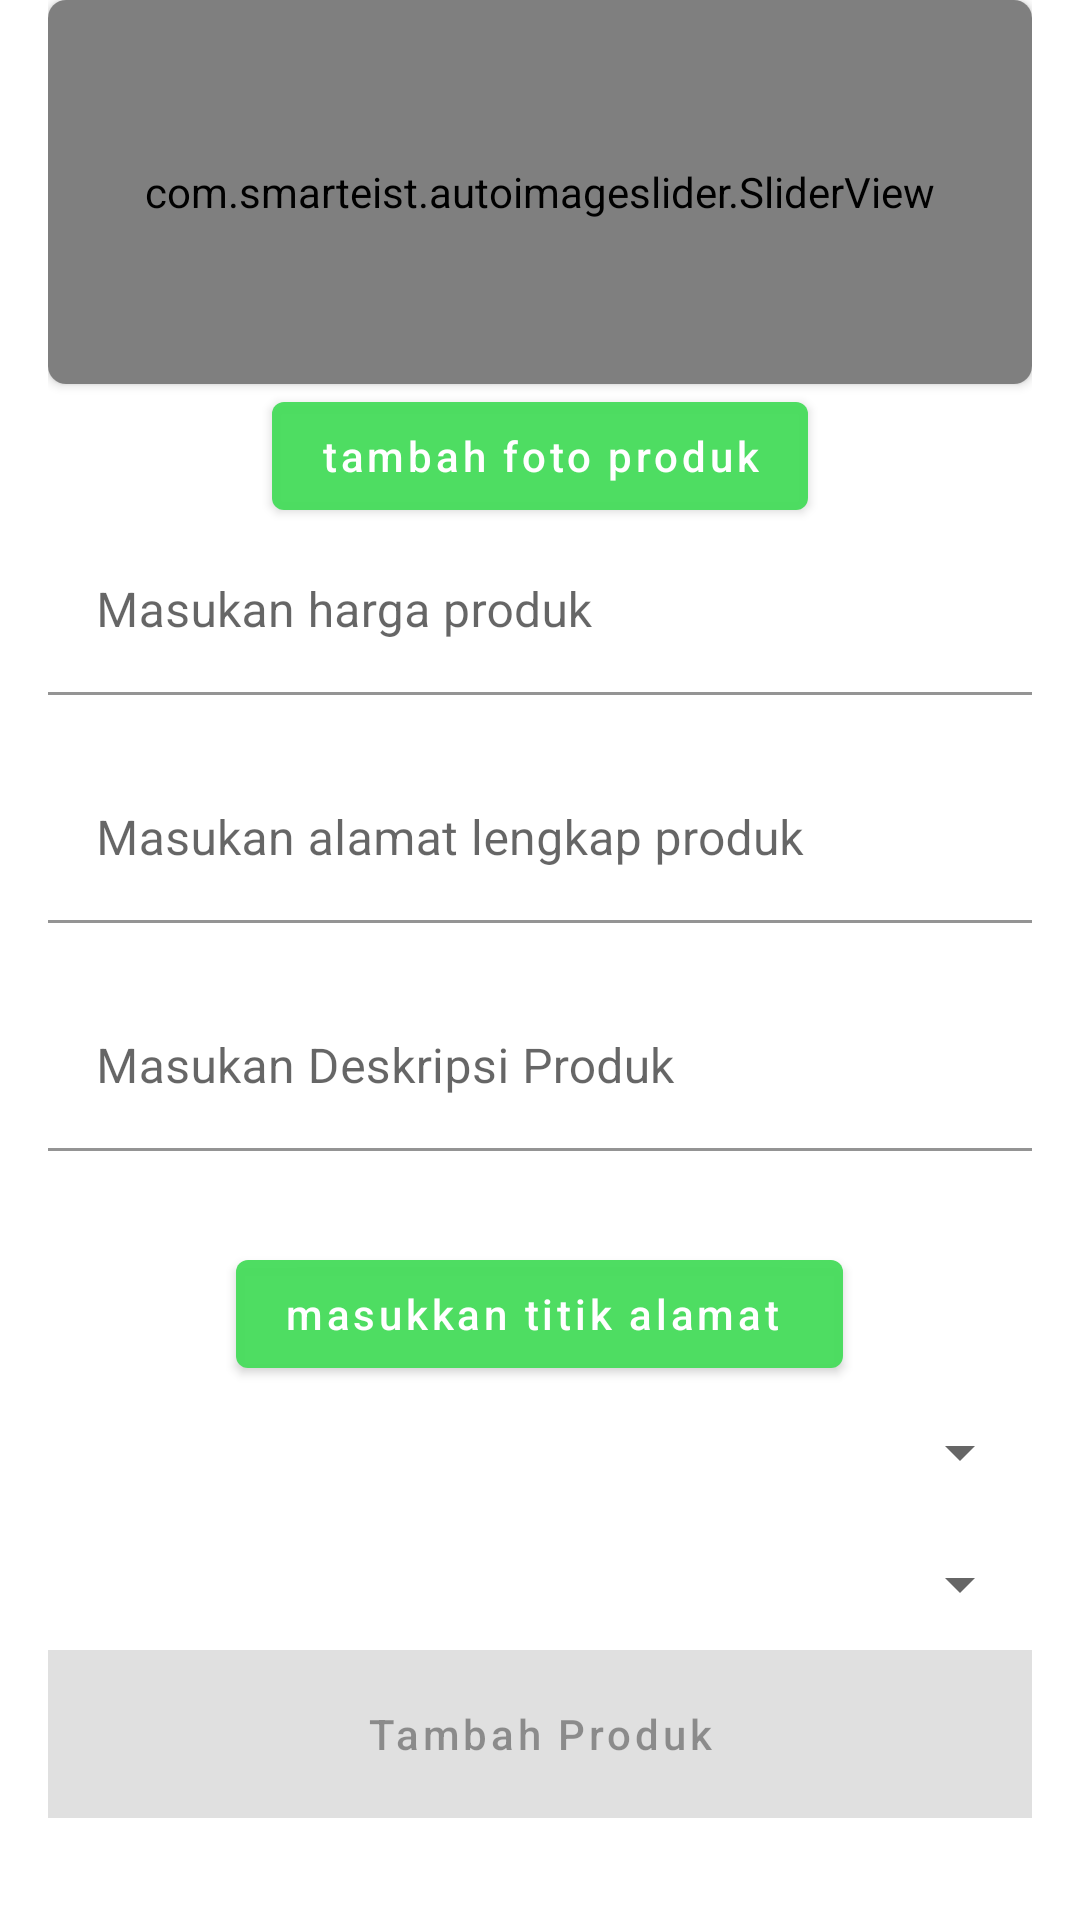

This screen was rendered from an Android layout file. Write that file and the resources it references.
<!-- AndroidManifest.xml: application theme AppTheme -->
<!-- res/layout/content_product.xml -->
<?xml version="1.0" encoding="utf-8"?>
<ScrollView xmlns:android="http://schemas.android.com/apk/res/android"
    android:layout_marginTop="20dp"
    android:layout_width="match_parent"
    android:layout_height="wrap_content"
    app:layout_behavior="@string/appbar_scrolling_view_behavior"
    xmlns:app="http://schemas.android.com/apk/res-auto">

    <LinearLayout
        android:layout_marginStart="16dp"
        android:layout_marginEnd="16dp"
        android:gravity="center"
        android:orientation="vertical"
        android:layout_width="match_parent"
        android:layout_height="wrap_content">

        <androidx.cardview.widget.CardView
            android:id="@+id/card_slider"
            app:cardCornerRadius="6dp"
            android:layout_width="match_parent"
            android:layout_height="wrap_content">

            <com.smarteist.autoimageslider.SliderView
                android:id="@+id/image_slider"
                android:layout_width="match_parent"
                android:layout_height="128dp"
                app:sliderAnimationDuration="600"
                app:sliderAutoCycleDirection="back_and_forth"
                app:sliderAutoCycleEnabled="true"
                app:sliderIndicatorAnimationDuration="600"
                app:sliderIndicatorGravity="center_horizontal|bottom"
                app:sliderIndicatorMargin="15dp"
                app:sliderIndicatorOrientation="horizontal"
                app:sliderIndicatorPadding="3dp"
                app:sliderIndicatorRadius="2dp"
                app:sliderIndicatorSelectedColor="#5A5A5A"
                app:sliderIndicatorUnselectedColor="#FFF"
                app:sliderScrollTimeInSec="1"
                app:sliderStartAutoCycle="true" />
        </androidx.cardview.widget.CardView>

        <androidx.cardview.widget.CardView
            android:visibility="gone"
            android:id="@+id/card_slider2"
            app:cardCornerRadius="6dp"
            android:layout_width="match_parent"
            android:layout_height="wrap_content">

            <com.smarteist.autoimageslider.SliderView
                android:id="@+id/image_slider2"
                android:layout_width="match_parent"
                android:layout_height="128dp"
                app:sliderAnimationDuration="600"
                app:sliderAutoCycleDirection="back_and_forth"
                app:sliderAutoCycleEnabled="true"
                app:sliderIndicatorAnimationDuration="600"
                app:sliderIndicatorGravity="center_horizontal|bottom"
                app:sliderIndicatorMargin="15dp"
                app:sliderIndicatorOrientation="horizontal"
                app:sliderIndicatorPadding="3dp"
                app:sliderIndicatorRadius="2dp"
                app:sliderIndicatorSelectedColor="#5A5A5A"
                app:sliderIndicatorUnselectedColor="#FFF"
                app:sliderScrollTimeInSec="1"
                app:sliderStartAutoCycle="true" />
        </androidx.cardview.widget.CardView>

        <com.google.android.material.button.MaterialButton
            android:layout_width="wrap_content"
            android:id="@+id/btn_add_image"
            android:textAllCaps="false"
            android:text="tambah foto produk"
            android:layout_height="wrap_content"/>

        <com.google.android.material.textfield.TextInputLayout
            android:layout_width="match_parent"
            app:errorEnabled="true"
            app:boxBackgroundColor="@android:color/transparent"
            android:id="@+id/til_price"
            android:hint="Masukan harga produk"
            android:layout_height="wrap_content">
            <com.google.android.material.textfield.TextInputEditText
                android:inputType="number"
                android:layout_width="match_parent"
                android:maxLines="1"
                android:id="@+id/et_price"
                android:layout_height="wrap_content"/>
        </com.google.android.material.textfield.TextInputLayout>

        <com.google.android.material.textfield.TextInputLayout
            android:layout_width="match_parent"
            android:id="@+id/til_address"
            app:errorEnabled="true"
            android:hint="Masukan alamat lengkap produk"
            app:boxBackgroundColor="@android:color/transparent"
            android:layout_height="wrap_content">
            <com.google.android.material.textfield.TextInputEditText
                android:layout_width="match_parent"
                android:id="@+id/et_address"
                android:maxLines="5"
                android:layout_height="wrap_content"/>
        </com.google.android.material.textfield.TextInputLayout>


        <com.google.android.material.textfield.TextInputLayout
            app:errorEnabled="true"
            android:id="@+id/til_description"
            android:hint="Masukan Deskripsi Produk"
            app:boxBackgroundColor="@android:color/transparent"
            android:layout_width="match_parent"
            android:layout_height="wrap_content">
            <com.google.android.material.textfield.TextInputEditText
                android:layout_width="match_parent"
                android:maxLines="5"
                android:inputType="textPostalAddress"
                android:id="@+id/et_description"
                android:layout_height="wrap_content"/>
        </com.google.android.material.textfield.TextInputLayout>

        <com.google.android.material.button.MaterialButton
            android:layout_marginTop="10dp"
            android:layout_marginBottom="10dp"
            android:id="@+id/btn_to_maps"
            android:text="masukkan titik alamat "
            android:textAllCaps="false"
            android:layout_width="wrap_content"
            android:layout_height="wrap_content"/>
        <LinearLayout
            android:orientation="vertical"
            android:layout_width="match_parent"
            android:layout_height="wrap_content">
            <Spinner
                android:popupBackground="@color/colorWhite"
                android:layout_marginBottom="10dp"
                android:id="@+id/spinner_sub_district"
                android:layout_width="match_parent"
                android:layout_height="wrap_content"/>
        </LinearLayout>

        <LinearLayout
            android:layout_marginTop="10dp"
            android:layout_marginBottom="10dp"
            android:orientation="vertical"
            android:layout_width="match_parent"
            android:layout_height="wrap_content">
            <Spinner
                android:popupBackground="@color/colorWhite"
                android:id="@+id/spinner_fruit"
                android:layout_width="match_parent"
                android:layout_height="wrap_content"/>
        </LinearLayout>


        <com.google.android.material.button.MaterialButton
            android:enabled="false"
            android:background="@color/colorPrimary"
            android:layout_width="match_parent"
            android:id="@+id/btn_submit"
            android:textAllCaps="false"
            android:text="Tambah Produk"
            android:layout_height="56dp"/>
    </LinearLayout>


</ScrollView>
<!-- resources referenced by this layout -->
<resources>
  <color name="colorPrimary">#55E96A</color>
  <color name="colorWhite">#FFFFFF</color>
  <style name="AppTheme" parent="Theme.MaterialComponents.Light.DarkActionBar">
          
          <item name="colorPrimary">#FA4BDD5F</item>
          <item name="colorPrimaryDark">@color/colorGreen</item>
          <item name="colorAccent">@color/colorAccent</item>
      </style>
  <color name="colorGreen">#55E96A</color>
  <color name="colorAccent">#03DAC5</color>
</resources>
